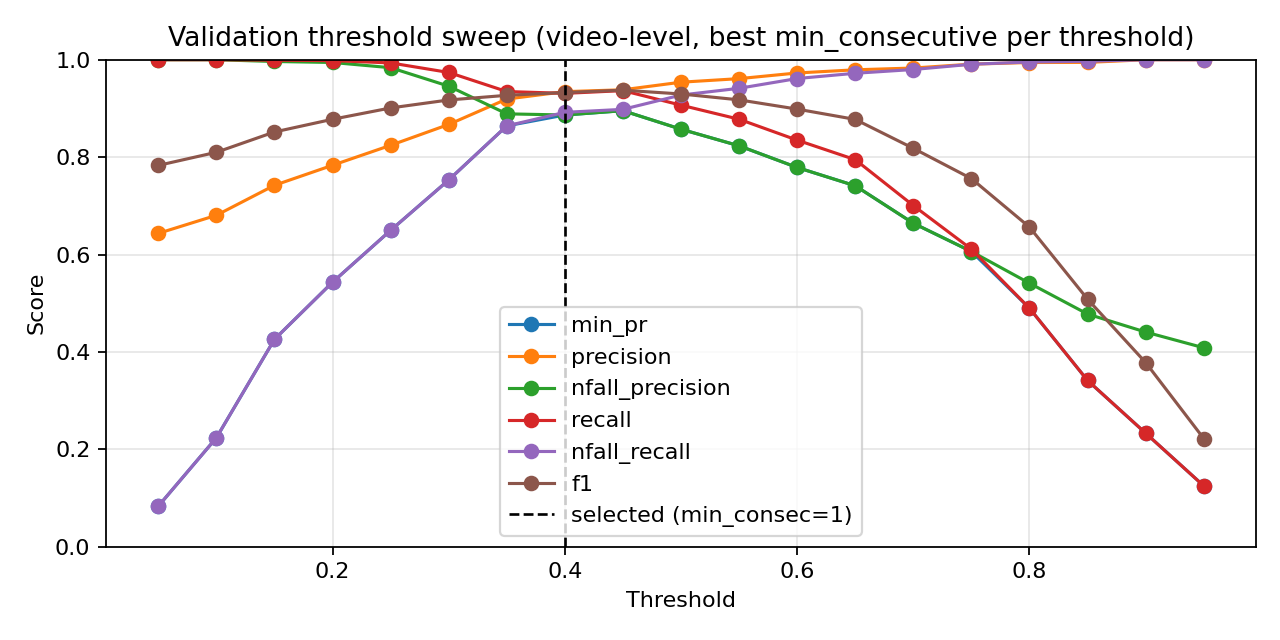

Data behind this chart, as committed beside it:
threshold, min_consecutive, eval_level, precision, nfall_precision, recall, nfall_recall, min_pr, f1, accuracy
0.05, 1, video, 0.64, 1.0, 1.0, 0.06944, 0.06944, 0.7805, 0.6494
0.05, 3, video, 0.6411, 1.0, 1.0, 0.07407, 0.07407, 0.7813, 0.6512
0.05, 5, video, 0.6435, 1.0, 1.0, 0.08333, 0.08333, 0.7831, 0.6547
0.1, 1, video, 0.665, 1.0, 1.0, 0.1667, 0.1667, 0.7988, 0.686
0.1, 3, video, 0.6751, 1.0, 1.0, 0.2037, 0.2037, 0.806, 0.7
0.1, 5, video, 0.6806, 1.0, 1.0, 0.2238, 0.2238, 0.81, 0.7076
0.15, 1, video, 0.7261, 0.9959, 0.9991, 0.3765, 0.3765, 0.841, 0.7645
0.15, 3, video, 0.7301, 0.996, 0.9991, 0.3889, 0.3889, 0.8436, 0.7692
0.15, 5, video, 0.7422, 0.9964, 0.9991, 0.4259, 0.4259, 0.8517, 0.7831
0.2, 1, video, 0.7645, 0.9969, 0.9991, 0.4907, 0.4907, 0.8662, 0.8076
0.2, 3, video, 0.7731, 0.994, 0.9981, 0.5154, 0.5154, 0.8713, 0.8163
0.2, 5, video, 0.7833, 0.9944, 0.9981, 0.5432, 0.5432, 0.8778, 0.8267
0.25, 1, video, 0.7982, 0.9895, 0.9963, 0.5833, 0.5833, 0.8863, 0.8407
0.25, 3, video, 0.8126, 0.9877, 0.9953, 0.6204, 0.6204, 0.8948, 0.8541
0.25, 5, video, 0.8243, 0.9836, 0.9935, 0.6497, 0.6497, 0.901, 0.864
0.3, 1, video, 0.8361, 0.9756, 0.9897, 0.679, 0.679, 0.9065, 0.8727
0.3, 3, video, 0.8548, 0.963, 0.9832, 0.7238, 0.7238, 0.9145, 0.8855
0.3, 5, video, 0.8671, 0.9457, 0.9739, 0.7531, 0.7531, 0.9174, 0.8907
0.35, 1, video, 0.8797, 0.9637, 0.9823, 0.7778, 0.7778, 0.9282, 0.9052
0.35, 3, video, 0.901, 0.9385, 0.9674, 0.8241, 0.8241, 0.933, 0.9134
0.35, 5, video, 0.9193, 0.8889, 0.9347, 0.8642, 0.8642, 0.9269, 0.9081
0.4, 1, video, 0.9172, 0.9296, 0.9608, 0.8565, 0.8565, 0.9385, 0.9215
0.4, 3, video, 0.9345, 0.8865, 0.931, 0.892, 0.8865, 0.9327, 0.9163
0.4, 5, video, 0.9442, 0.8257, 0.8834, 0.9136, 0.8257, 0.9128, 0.8948
0.45, 1, video, 0.9383, 0.8954, 0.9366, 0.8981, 0.8954, 0.9374, 0.9221
0.45, 3, video, 0.9523, 0.8403, 0.8937, 0.9259, 0.8403, 0.922, 0.9058
0.45, 5, video, 0.9589, 0.7663, 0.8265, 0.9414, 0.7663, 0.8878, 0.8698
0.5, 1, video, 0.9539, 0.8573, 0.9067, 0.9275, 0.8573, 0.9297, 0.9145
0.5, 3, video, 0.9623, 0.8, 0.8573, 0.9444, 0.8, 0.9068, 0.8901
0.5, 5, video, 0.9649, 0.7145, 0.7696, 0.9537, 0.7145, 0.8563, 0.839
0.55, 1, video, 0.9612, 0.8232, 0.8778, 0.9414, 0.8232, 0.9176, 0.9017
0.55, 3, video, 0.973, 0.75, 0.806, 0.963, 0.75, 0.8816, 0.8651
0.55, 5, video, 0.9726, 0.6572, 0.695, 0.9676, 0.6572, 0.8107, 0.7977
0.6, 1, video, 0.9728, 0.7788, 0.8349, 0.9614, 0.7788, 0.8986, 0.8826
0.6, 3, video, 0.9771, 0.7052, 0.7547, 0.9707, 0.7052, 0.8516, 0.836
0.6, 5, video, 0.9782, 0.6128, 0.6269, 0.9769, 0.6128, 0.7641, 0.7587
0.65, 1, video, 0.9793, 0.7412, 0.7948, 0.9722, 0.7412, 0.8774, 0.8616
0.65, 3, video, 0.9812, 0.6509, 0.6828, 0.9784, 0.6509, 0.8053, 0.7942
0.65, 5, video, 0.9863, 0.5629, 0.5364, 0.9877, 0.5364, 0.6949, 0.7064
0.7, 1, video, 0.983, 0.6642, 0.7006, 0.9799, 0.6642, 0.8181, 0.8058
0.7, 3, video, 0.9874, 0.5899, 0.5849, 0.9877, 0.5849, 0.7346, 0.7366
0.7, 5, video, 0.9878, 0.5232, 0.4543, 0.9907, 0.4543, 0.6224, 0.6564
0.75, 1, video, 0.9909, 0.6062, 0.611, 0.9907, 0.6062, 0.7559, 0.7541
0.75, 3, video, 0.9905, 0.5381, 0.4851, 0.9923, 0.4851, 0.6512, 0.6762
0.75, 5, video, 0.9901, 0.489, 0.3722, 0.9938, 0.3722, 0.541, 0.6064
0.8, 1, video, 0.9943, 0.5411, 0.4897, 0.9954, 0.4897, 0.6562, 0.6802
0.8, 3, video, 0.9925, 0.4883, 0.3694, 0.9954, 0.3694, 0.5384, 0.6052
0.8, 5, video, 0.9967, 0.4566, 0.2817, 0.9985, 0.2817, 0.4393, 0.5517
0.85, 1, video, 0.9946, 0.4778, 0.3414, 0.9969, 0.3414, 0.5083, 0.5884
0.85, 3, video, 1.0, 0.4506, 0.2631, 1.0, 0.2631, 0.4165, 0.5407
0.85, 5, video, 1.0, 0.4326, 0.2071, 1.0, 0.2071, 0.3431, 0.5058
0.9, 1, video, 1.0, 0.4408, 0.2332, 1.0, 0.2332, 0.3782, 0.5221
0.9, 3, video, 1.0, 0.4252, 0.1828, 1.0, 0.1828, 0.3091, 0.4907
0.9, 5, video, 1.0, 0.4165, 0.153, 1.0, 0.153, 0.2654, 0.4721
0.95, 1, video, 1.0, 0.4086, 0.125, 1.0, 0.125, 0.2222, 0.4547
0.95, 3, video, 1.0, 0.4035, 0.1063, 1.0, 0.1063, 0.1922, 0.443
0.95, 5, video, 1.0, 0.3988, 0.08862, 1.0, 0.08862, 0.1628, 0.432
